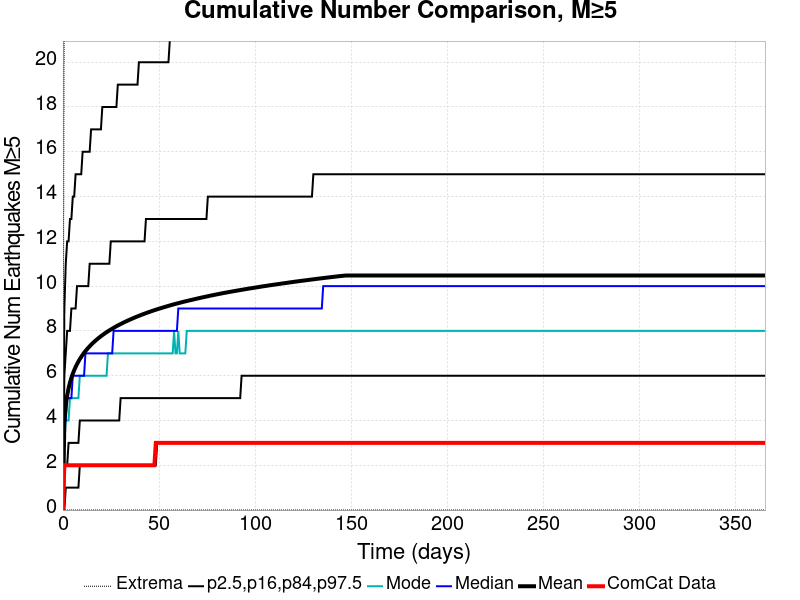

The data file committed next to this chart (first rows):
Time (days), ComCat Data, Simulation Mean, Simulation Median, Simulation Mode, Simulation Minimum, Simulation Maximum, 2.5 %-ile, 16 %-ile, 84 %-ile, 97.5 %-ile
0.0, 0.0, 0.0, 0.0, 0.0, 0.0, 0.0, 0.0, 0.0, 0.0, 0.0
0.732, 2.0, 3.955, 4.0, 3.0, 0.0, 25.0, 0.0, 2.0, 6.0, 9.0
1.464, 2.0, 4.67, 4.0, 4.0, 0.0, 30.0, 1.0, 2.0, 7.0, 11.0
2.196, 2.0, 5.112, 5.0, 4.0, 0.0, 31.0, 1.0, 2.0, 8.0, 12.0
2.928, 2.0, 5.437, 5.0, 4.0, 0.0, 32.0, 1.0, 3.0, 8.0, 12.0
3.66, 2.0, 5.693, 5.0, 5.0, 0.0, 32.0, 1.0, 3.0, 8.0, 13.0
4.392, 2.0, 5.904, 5.0, 5.0, 0.0, 33.0, 1.0, 3.0, 9.0, 13.0
5.124, 2.0, 6.087, 6.0, 5.0, 0.0, 33.0, 1.0, 3.0, 9.0, 14.0
5.856, 2.0, 6.244, 6.0, 5.0, 0.0, 35.0, 1.0, 3.0, 9.0, 14.0
6.588, 2.0, 6.387, 6.0, 5.0, 0.0, 36.0, 1.0, 3.0, 9.0, 15.0
7.32, 2.0, 6.516, 6.0, 5.0, 0.0, 38.0, 1.0, 3.0, 10.0, 15.0
8.052, 2.0, 6.634, 6.0, 5.0, 0.0, 38.0, 1.0, 3.0, 10.0, 15.0
8.784, 2.0, 6.742, 6.0, 6.0, 0.0, 39.0, 2.0, 4.0, 10.0, 15.0
9.516, 2.0, 6.841, 6.0, 6.0, 0.0, 40.0, 2.0, 4.0, 10.0, 15.0
10.25, 2.0, 6.932, 6.0, 6.0, 0.0, 40.0, 2.0, 4.0, 10.0, 16.0
10.98, 2.0, 7.021, 6.0, 6.0, 0.0, 41.0, 2.0, 4.0, 10.0, 16.0
11.71, 2.0, 7.1, 7.0, 6.0, 0.0, 41.0, 2.0, 4.0, 10.0, 16.0
12.44, 2.0, 7.175, 7.0, 6.0, 0.0, 41.0, 2.0, 4.0, 10.0, 16.0
13.18, 2.0, 7.246, 7.0, 6.0, 0.0, 43.0, 2.0, 4.0, 10.0, 16.0
13.91, 2.0, 7.314, 7.0, 6.0, 0.0, 43.0, 2.0, 4.0, 11.0, 16.0
14.64, 2.0, 7.38, 7.0, 6.0, 0.0, 44.0, 2.0, 4.0, 11.0, 17.0
15.37, 2.0, 7.443, 7.0, 6.0, 0.0, 44.0, 2.0, 4.0, 11.0, 17.0
16.1, 2.0, 7.501, 7.0, 6.0, 0.0, 45.0, 2.0, 4.0, 11.0, 17.0
16.84, 2.0, 7.558, 7.0, 6.0, 0.0, 45.0, 2.0, 4.0, 11.0, 17.0
17.57, 2.0, 7.612, 7.0, 6.0, 0.0, 45.0, 2.0, 4.0, 11.0, 17.0
18.3, 2.0, 7.665, 7.0, 6.0, 0.0, 45.0, 2.0, 4.0, 11.0, 17.0
19.03, 2.0, 7.715, 7.0, 6.0, 0.0, 46.0, 2.0, 4.0, 11.0, 17.0
19.76, 2.0, 7.763, 7.0, 6.0, 0.0, 46.0, 2.0, 4.0, 11.0, 17.0
20.49, 2.0, 7.811, 7.0, 6.0, 0.0, 46.0, 2.0, 4.0, 11.0, 18.0
21.23, 2.0, 7.856, 7.0, 6.0, 0.0, 46.0, 2.0, 4.0, 11.0, 18.0
21.96, 2.0, 7.9, 7.0, 6.0, 0.0, 46.0, 2.0, 4.0, 11.0, 18.0
22.69, 2.0, 7.943, 7.0, 6.0, 0.0, 46.0, 2.0, 4.0, 11.0, 18.0
23.42, 2.0, 7.984, 7.0, 7.0, 0.0, 46.0, 2.0, 4.0, 11.0, 18.0
24.15, 2.0, 8.024, 7.0, 7.0, 0.0, 46.0, 2.0, 4.0, 11.0, 18.0
24.89, 2.0, 8.061, 7.0, 7.0, 0.0, 46.0, 2.0, 4.0, 12.0, 18.0
25.62, 2.0, 8.098, 7.0, 7.0, 0.0, 46.0, 2.0, 4.0, 12.0, 18.0
26.35, 2.0, 8.136, 8.0, 7.0, 0.0, 46.0, 2.0, 4.0, 12.0, 18.0
27.08, 2.0, 8.173, 8.0, 7.0, 0.0, 47.0, 2.0, 4.0, 12.0, 18.0
27.81, 2.0, 8.209, 8.0, 7.0, 0.0, 47.0, 2.0, 4.0, 12.0, 18.0
28.55, 2.0, 8.243, 8.0, 7.0, 0.0, 47.0, 2.0, 4.0, 12.0, 19.0
29.28, 2.0, 8.275, 8.0, 7.0, 0.0, 47.0, 2.0, 4.0, 12.0, 19.0
30.01, 2.0, 8.308, 8.0, 7.0, 0.0, 47.0, 2.0, 5.0, 12.0, 19.0
30.74, 2.0, 8.338, 8.0, 7.0, 0.0, 47.0, 2.0, 5.0, 12.0, 19.0
31.47, 2.0, 8.37, 8.0, 7.0, 0.0, 47.0, 2.0, 5.0, 12.0, 19.0
32.21, 2.0, 8.4, 8.0, 7.0, 0.0, 47.0, 2.0, 5.0, 12.0, 19.0
32.94, 2.0, 8.43, 8.0, 7.0, 0.0, 47.0, 2.0, 5.0, 12.0, 19.0
33.67, 2.0, 8.459, 8.0, 7.0, 0.0, 47.0, 2.0, 5.0, 12.0, 19.0
34.4, 2.0, 8.488, 8.0, 7.0, 0.0, 47.0, 2.0, 5.0, 12.0, 19.0
35.13, 2.0, 8.516, 8.0, 7.0, 0.0, 47.0, 2.0, 5.0, 12.0, 19.0
35.87, 2.0, 8.543, 8.0, 7.0, 0.0, 47.0, 2.0, 5.0, 12.0, 19.0
36.6, 2.0, 8.57, 8.0, 7.0, 0.0, 47.0, 2.0, 5.0, 12.0, 19.0
37.33, 2.0, 8.597, 8.0, 7.0, 0.0, 48.0, 2.0, 5.0, 12.0, 19.0
38.06, 2.0, 8.623, 8.0, 7.0, 0.0, 48.0, 2.0, 5.0, 12.0, 19.0
38.79, 2.0, 8.649, 8.0, 7.0, 0.0, 48.0, 2.0, 5.0, 12.0, 19.0
39.53, 2.0, 8.674, 8.0, 7.0, 0.0, 48.0, 2.0, 5.0, 12.0, 20.0
40.26, 2.0, 8.699, 8.0, 7.0, 0.0, 48.0, 2.0, 5.0, 12.0, 20.0
40.99, 2.0, 8.723, 8.0, 7.0, 0.0, 48.0, 2.0, 5.0, 12.0, 20.0
41.72, 2.0, 8.747, 8.0, 7.0, 0.0, 48.0, 2.0, 5.0, 12.0, 20.0
42.45, 2.0, 8.771, 8.0, 7.0, 0.0, 48.0, 2.0, 5.0, 12.0, 20.0
43.19, 2.0, 8.794, 8.0, 7.0, 0.0, 48.0, 2.0, 5.0, 13.0, 20.0
... 440 more rows
